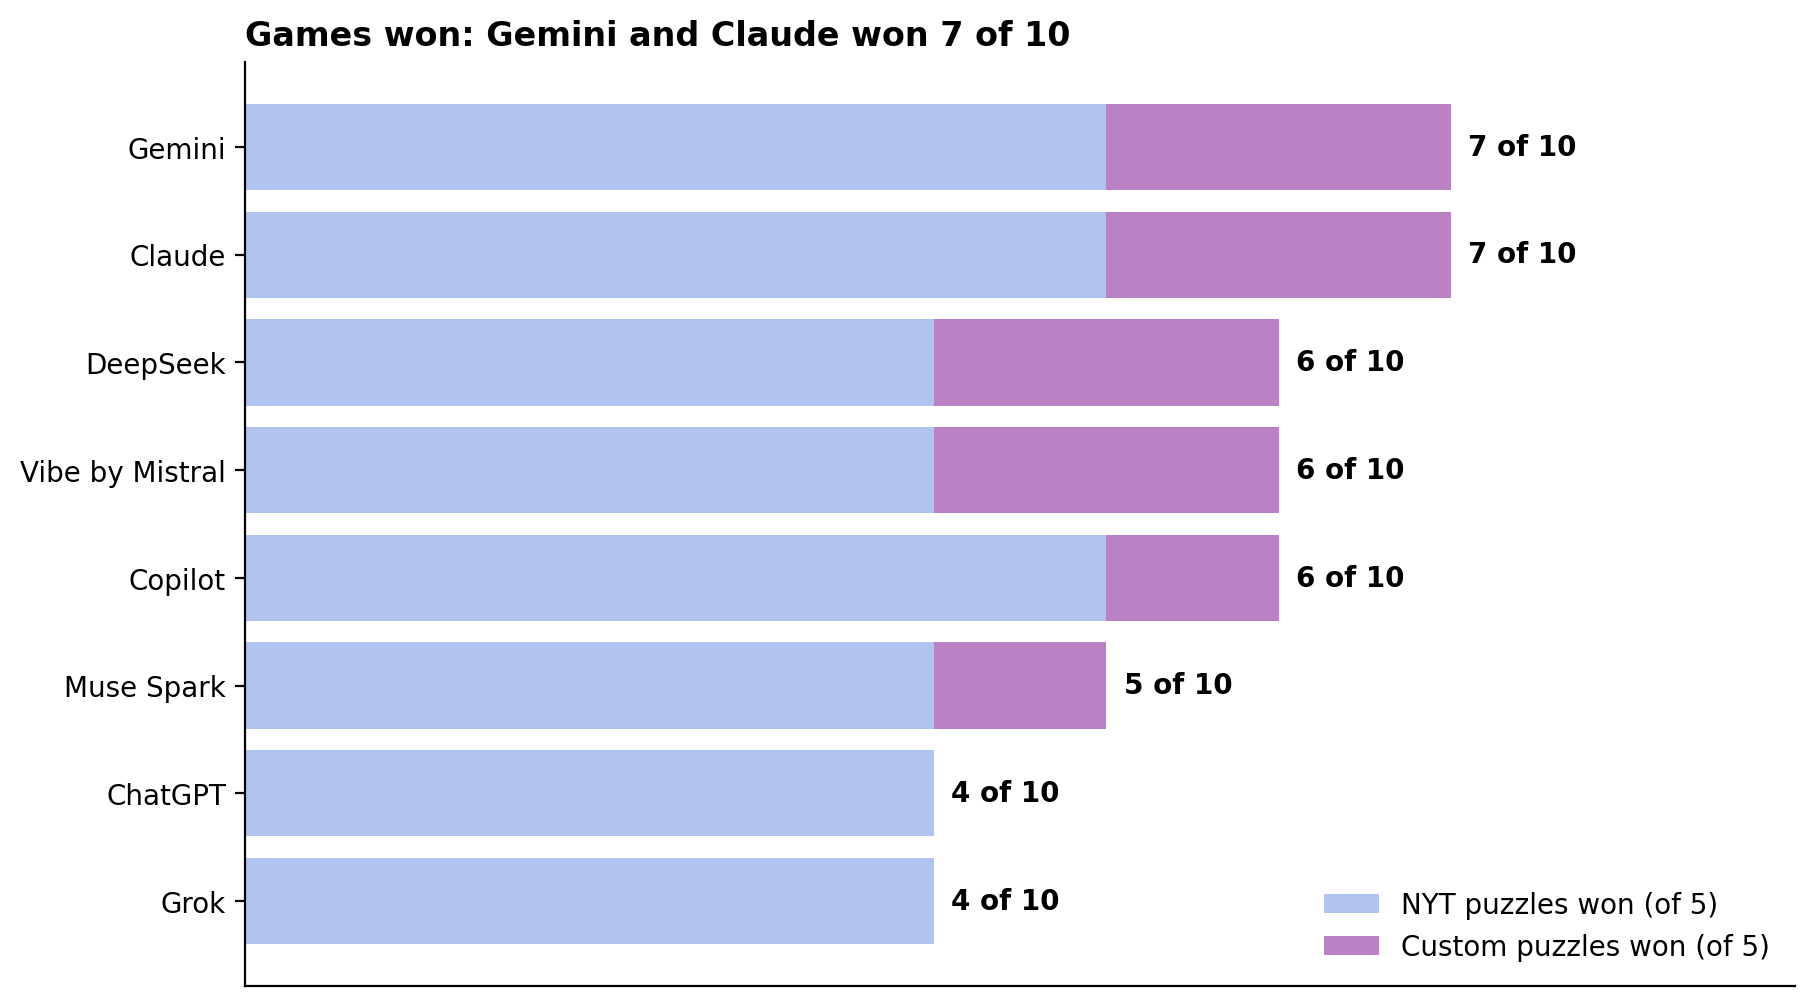

Data behind this chart, as committed beside it:
model, nyt_wins_of_5, custom_wins_of_5, total_of_10
Gemini, 5, 2, 7
Claude, 5, 2, 7
DeepSeek, 4, 2, 6
Vibe by Mistral, 4, 2, 6
Copilot, 5, 1, 6
Muse Spark, 4, 1, 5
ChatGPT, 4, 0, 4
Grok, 4, 0, 4
